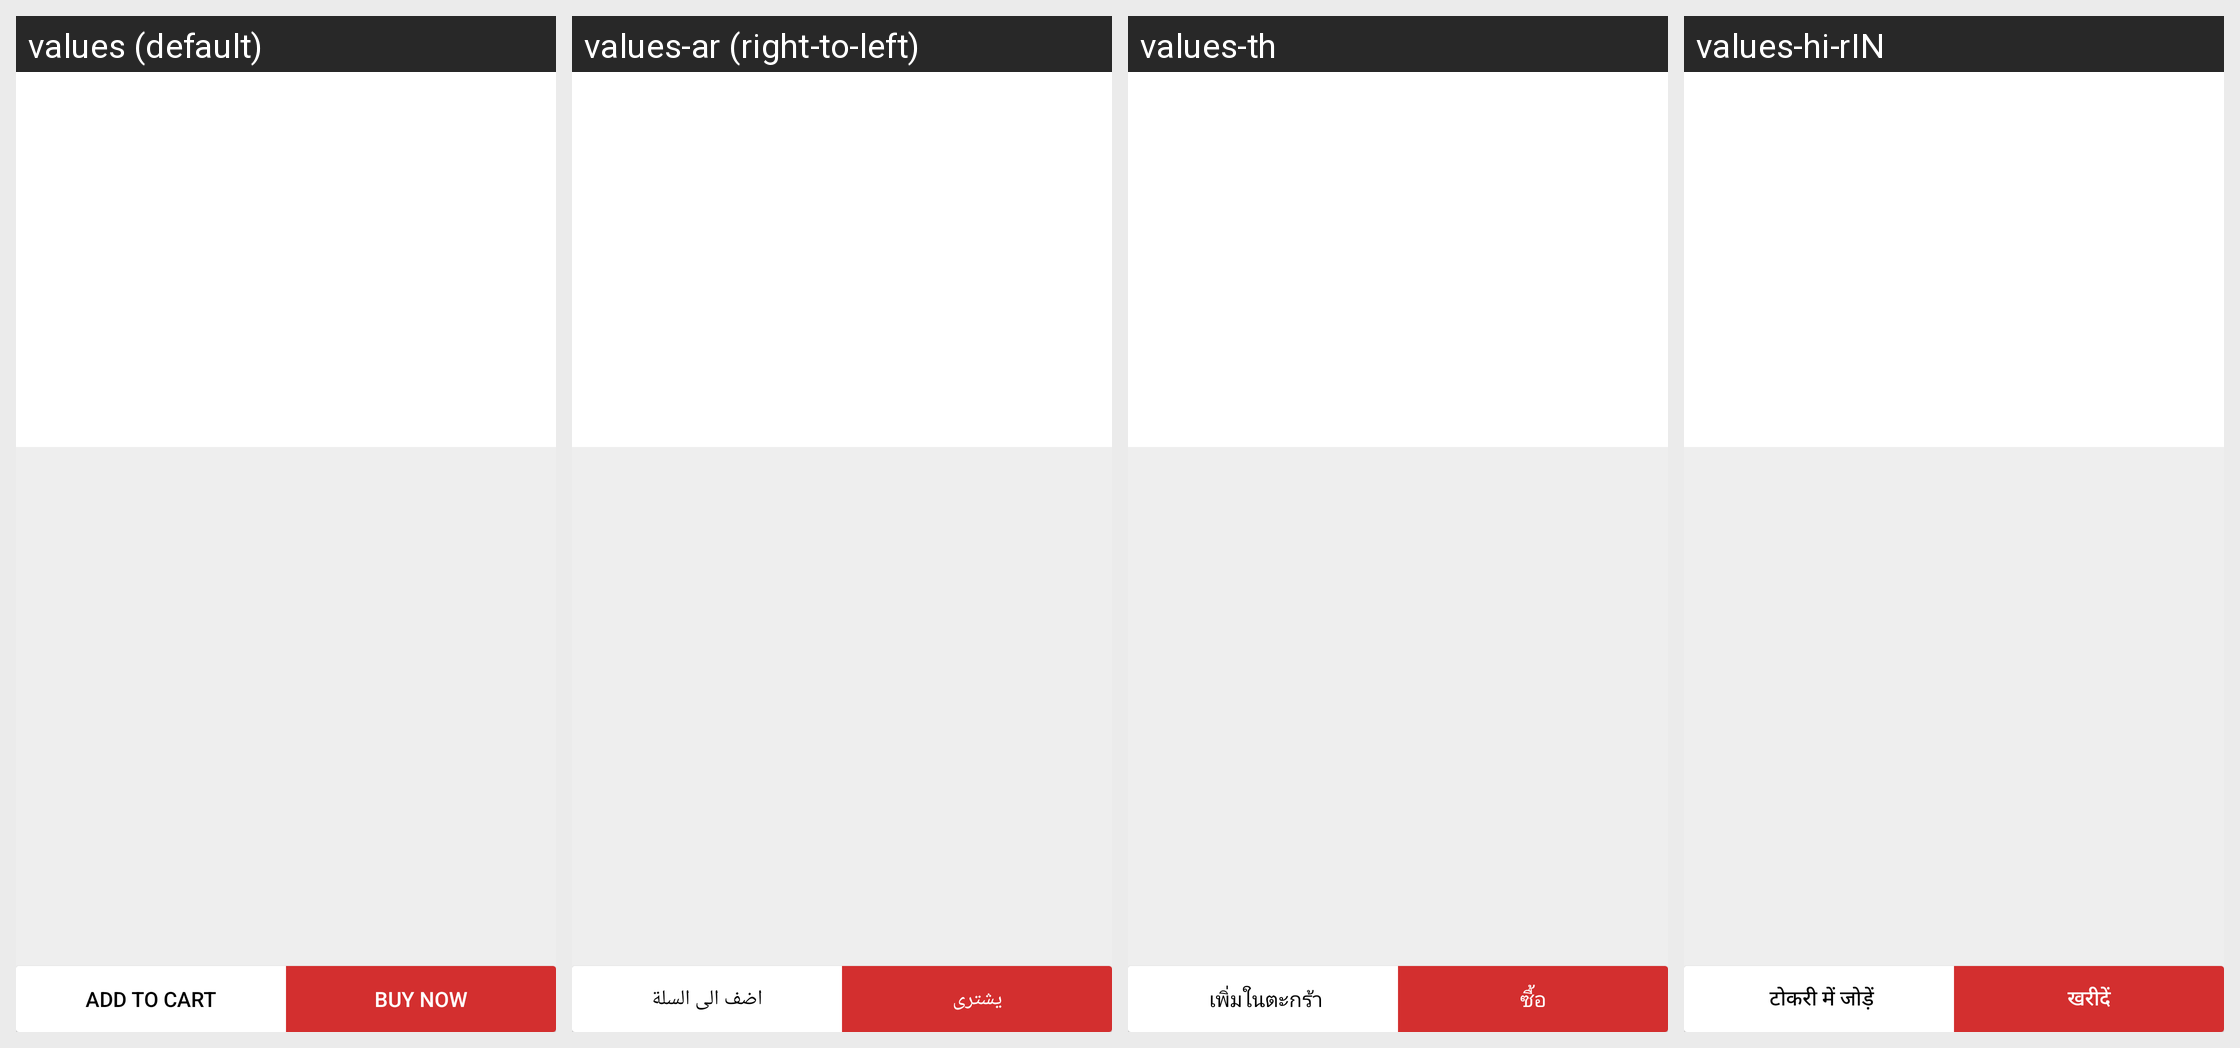

The same Android screen rendered under several of its app's locales, left to right. List the strings drawn on it with the default value and each locale's translation.
Android screen res/layout/activity_product.xml rendered under 4 locales, left to right: values (default), values-ar (right-to-left), values-th, values-hi-rIN. Device: Nexus 5 (rendered at 1080×1920; each locale shown at half size, 540×960, under a caption strip naming it); theme Base.PSTheme.
Other locales in the repository, not shown: values-de, values-es, values-fr, values-in, values-it, values-ja, values-ko, values-ms, values-pt, values-ru, values-tr, values-zh.
Strings drawn on this screen, with the default value and each locale's value (text and hints the layout hard-codes, and strings that could not be matched under every locale, appear in the picture but are not listed):

product_detail__add_to_busket
  values: Add to Cart
  values-ar: اضف الى السلة
  values-th:  เพิ่มในตะกร้า
  values-hi-rIN:  टोकरी में जोड़ें

product_detail__buy
  values: Buy Now
  values-ar: يشترى
  values-th: ซื้อ
  values-hi-rIN: खरीदें
